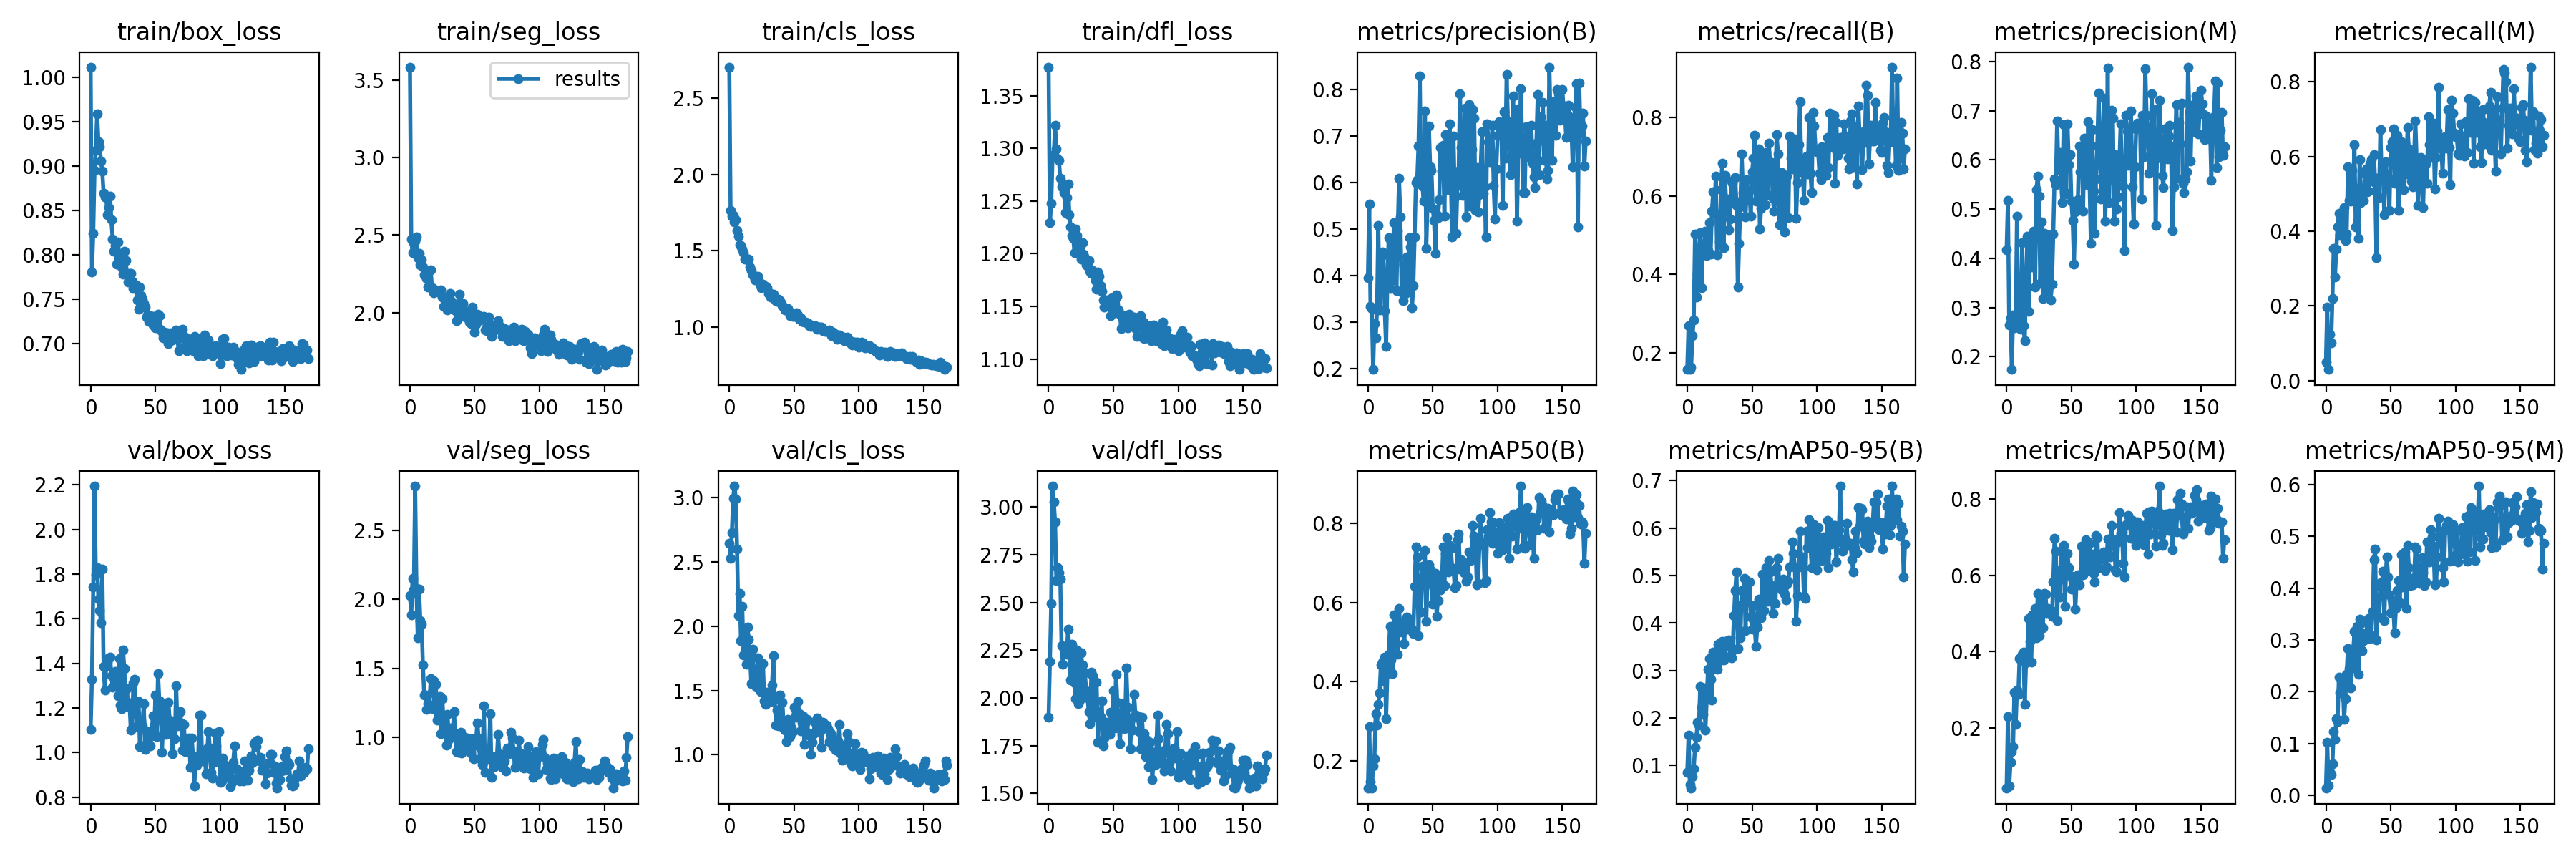

Source data for this figure (header and first rows):
epoch, train/box_loss, train/seg_loss, train/cls_loss, train/dfl_loss, metrics/precision(B), metrics/recall(B), metrics/mAP50(B), metrics/mAP50-95(B), metrics/precision(M), metrics/recall(M), metrics/mAP50(M), metrics/mAP50-95(M), val/box_loss, val/seg_loss, val/cls_loss, val/dfl_loss, lr/pg0, lr/pg1, lr/pg2
0, 1.011, 3.584, 2.702, 1.377, 0.3956, 0.1591, 0.1322, 0.08489, 0.4167, 0.04943, 0.04139, 0.01371, 1.105, 2.029, 2.648, 1.897, 0.07038, 0.003291, 0.003291
1, 0.7805, 2.476, 1.764, 1.23, 0.5539, 0.2703, 0.2865, 0.164, 0.5172, 0.1977, 0.2291, 0.1025, 1.327, 1.888, 2.53, 2.19, 0.04036, 0.006603, 0.006603
2, 0.8236, 2.388, 1.725, 1.248, 0.3331, 0.158, 0.1469, 0.0602, 0.2644, 0.02917, 0.04733, 0.01946, 1.742, 2.155, 2.731, 2.493, 0.01031, 0.009892, 0.009892
3, 0.8948, 2.45, 1.731, 1.291, 0.3286, 0.1635, 0.1307, 0.05133, 0.2794, 0.1233, 0.1101, 0.04582, 2.195, 2.07, 2.994, 3.11, 0.009901, 0.009901, 0.009901
4, 0.9171, 2.459, 1.689, 1.294, 0.1973, 0.2446, 0.1875, 0.07624, 0.1738, 0.1006, 0.1373, 0.04101, 1.797, 2.822, 3.092, 3.027, 0.009901, 0.009901, 0.009901
5, 0.9588, 2.486, 1.702, 1.322, 0.2966, 0.2848, 0.2054, 0.09287, 0.2844, 0.2195, 0.1516, 0.06094, 1.827, 2.079, 2.99, 2.92, 0.009868, 0.009868, 0.009868
6, 0.9273, 2.352, 1.635, 1.3, 0.265, 0.5034, 0.3195, 0.1382, 0.2582, 0.3538, 0.2931, 0.1239, 1.687, 1.724, 2.602, 2.615, 0.009835, 0.009835, 0.009835
7, 0.9214, 2.38, 1.595, 1.29, 0.3251, 0.3427, 0.2909, 0.1585, 0.265, 0.278, 0.2085, 0.1088, 1.635, 2.075, 2.082, 2.682, 0.009802, 0.009802, 0.009802
8, 0.9052, 2.308, 1.54, 1.288, 0.5073, 0.4007, 0.3436, 0.19, 0.4855, 0.3512, 0.3003, 0.1484, 1.583, 1.847, 2.255, 2.654, 0.009769, 0.009769, 0.009769
9, 0.894, 2.338, 1.536, 1.271, 0.3262, 0.4646, 0.3726, 0.184, 0.2767, 0.4121, 0.2877, 0.1428, 1.821, 1.823, 1.89, 2.623, 0.009736, 0.009736, 0.009736
10, 0.8691, 2.292, 1.511, 1.263, 0.3666, 0.5072, 0.4429, 0.2661, 0.3498, 0.448, 0.3825, 0.2282, 1.387, 1.526, 2.154, 2.274, 0.009703, 0.009703, 0.009703
11, 0.8649, 2.244, 1.488, 1.265, 0.4506, 0.3657, 0.4488, 0.2228, 0.2562, 0.3897, 0.3844, 0.1977, 1.28, 1.31, 1.777, 2.178, 0.00967, 0.00967, 0.00967
12, 0.8645, 2.239, 1.445, 1.258, 0.4447, 0.4688, 0.4026, 0.2072, 0.4323, 0.4488, 0.3929, 0.2214, 1.385, 1.306, 1.93, 2.254, 0.009637, 0.009637, 0.009637
13, 0.845, 2.218, 1.446, 1.239, 0.3243, 0.4785, 0.463, 0.2633, 0.2625, 0.4011, 0.3997, 0.2246, 1.405, 1.203, 1.705, 2.256, 0.009604, 0.009604, 0.009604
14, 0.8529, 2.162, 1.444, 1.254, 0.2475, 0.5098, 0.3062, 0.1746, 0.2328, 0.4639, 0.261, 0.1462, 1.426, 1.244, 1.994, 2.229, 0.009571, 0.009571, 0.009571
15, 0.8655, 2.174, 1.444, 1.266, 0.3847, 0.4482, 0.4204, 0.24, 0.3494, 0.3756, 0.3706, 0.187, 1.427, 1.217, 1.898, 2.361, 0.009538, 0.009538, 0.009538
16, 0.8389, 2.275, 1.391, 1.237, 0.4807, 0.4603, 0.4698, 0.302, 0.4454, 0.3927, 0.3972, 0.2344, 1.346, 1.429, 1.764, 2.251, 0.009505, 0.009505, 0.009505
17, 0.8171, 2.162, 1.371, 1.225, 0.3713, 0.5314, 0.5394, 0.3246, 0.2927, 0.5718, 0.4868, 0.2836, 1.293, 1.327, 1.553, 2.094, 0.009472, 0.009472, 0.009472
18, 0.8034, 2.129, 1.343, 1.217, 0.4742, 0.4513, 0.4552, 0.2811, 0.4295, 0.4816, 0.4273, 0.2445, 1.355, 1.411, 1.82, 2.279, 0.009439, 0.009439, 0.009439
19, 0.8103, 2.14, 1.335, 1.214, 0.3896, 0.5607, 0.4198, 0.2373, 0.383, 0.48, 0.3724, 0.2074, 1.364, 1.206, 1.623, 2.221, 0.009406, 0.009406, 0.009406
20, 0.7889, 2.145, 1.307, 1.201, 0.5134, 0.6097, 0.5682, 0.3379, 0.4371, 0.5639, 0.4968, 0.2821, 1.346, 1.387, 1.576, 2.078, 0.009373, 0.009373, 0.009373
21, 0.8141, 2.141, 1.324, 1.223, 0.4737, 0.5571, 0.4984, 0.3234, 0.4547, 0.5193, 0.4498, 0.2747, 1.254, 1.129, 1.528, 1.996, 0.00934, 0.00934, 0.00934
22, 0.8005, 2.141, 1.333, 1.217, 0.3666, 0.6507, 0.5488, 0.3262, 0.3414, 0.6321, 0.5136, 0.3168, 1.423, 1.167, 1.756, 2.252, 0.009307, 0.009307, 0.009307
23, 0.7952, 2.129, 1.296, 1.204, 0.4969, 0.4503, 0.4693, 0.3029, 0.5393, 0.4117, 0.4362, 0.2455, 1.214, 1.299, 1.578, 1.971, 0.009274, 0.009274, 0.009274
24, 0.7864, 2.147, 1.27, 1.2, 0.6088, 0.5469, 0.584, 0.3558, 0.5679, 0.4988, 0.5532, 0.3259, 1.197, 1.028, 1.492, 1.988, 0.009241, 0.009241, 0.009241
25, 0.7778, 2.1, 1.258, 1.195, 0.5256, 0.4833, 0.5365, 0.3204, 0.5258, 0.3816, 0.4424, 0.2332, 1.461, 1.283, 1.718, 2.236, 0.009208, 0.009208, 0.009208
26, 0.8034, 2.038, 1.28, 1.211, 0.3635, 0.6148, 0.5262, 0.3591, 0.3484, 0.5916, 0.5201, 0.3403, 1.376, 1.095, 1.711, 2.171, 0.009175, 0.009175, 0.009175
27, 0.7934, 2.079, 1.269, 1.199, 0.3456, 0.6824, 0.5492, 0.3605, 0.4738, 0.4761, 0.5353, 0.3324, 1.233, 1.064, 1.42, 2.025, 0.009142, 0.009142, 0.009142
28, 0.7784, 2.039, 1.269, 1.196, 0.4223, 0.4684, 0.497, 0.3215, 0.3184, 0.4974, 0.463, 0.2799, 1.286, 0.943, 1.391, 2.129, 0.009109, 0.009109, 0.009109
29, 0.7689, 2.019, 1.256, 1.19, 0.3619, 0.6513, 0.5529, 0.3301, 0.4507, 0.4816, 0.5537, 0.2989, 1.208, 1.169, 1.486, 2.038, 0.009076, 0.009076, 0.009076
30, 0.7787, 2.042, 1.22, 1.188, 0.439, 0.5824, 0.5628, 0.3601, 0.4475, 0.5549, 0.5501, 0.3126, 1.223, 0.9882, 1.449, 2.001, 0.009043, 0.009043, 0.009043
31, 0.779, 2.124, 1.226, 1.193, 0.3696, 0.5913, 0.5329, 0.3626, 0.3329, 0.5668, 0.5012, 0.3091, 1.1, 1.068, 1.414, 1.928, 0.00901, 0.00901, 0.00901
32, 0.7695, 2.072, 1.198, 1.184, 0.4818, 0.5144, 0.5587, 0.3647, 0.4431, 0.5058, 0.5132, 0.3365, 1.109, 1.043, 1.416, 1.863, 0.008977, 0.008977, 0.008977
33, 0.7621, 2.032, 1.21, 1.181, 0.4611, 0.5415, 0.539, 0.3505, 0.448, 0.507, 0.5037, 0.3411, 1.313, 1.043, 1.542, 2.133, 0.008944, 0.008944, 0.008944
34, 0.7657, 2.018, 1.215, 1.184, 0.3305, 0.6376, 0.5323, 0.3265, 0.3159, 0.5805, 0.5103, 0.3034, 1.329, 1.19, 1.769, 2.116, 0.008911, 0.008911, 0.008911
35, 0.7657, 2.05, 1.194, 1.18, 0.3776, 0.6326, 0.5213, 0.3411, 0.3469, 0.591, 0.4928, 0.3098, 1.174, 1.001, 1.43, 1.904, 0.008878, 0.008878, 0.008878
36, 0.749, 1.948, 1.175, 1.174, 0.4834, 0.5909, 0.6401, 0.4147, 0.4496, 0.5457, 0.5828, 0.3547, 1.119, 0.8992, 1.233, 1.898, 0.008845, 0.008845, 0.008845
37, 0.7385, 1.987, 1.167, 1.166, 0.5992, 0.6461, 0.7397, 0.4688, 0.5613, 0.6056, 0.6983, 0.455, 1.228, 0.8945, 1.346, 2.083, 0.008812, 0.008812, 0.008812
38, 0.7636, 2.116, 1.184, 1.182, 0.6066, 0.5756, 0.7143, 0.5077, 0.5499, 0.5312, 0.663, 0.4755, 1.028, 0.9363, 1.226, 1.767, 0.008779, 0.008779, 0.008779
39, 0.7541, 2.017, 1.171, 1.178, 0.6784, 0.3673, 0.5167, 0.3462, 0.6787, 0.3295, 0.4823, 0.3006, 1.142, 1.04, 1.463, 1.895, 0.008746, 0.008746, 0.008746
40, 0.75, 1.977, 1.157, 1.17, 0.8295, 0.4793, 0.6615, 0.4364, 0.5808, 0.5316, 0.6125, 0.3825, 1.121, 0.8879, 1.255, 1.901, 0.008713, 0.008713, 0.008713
41, 0.7445, 2.059, 1.142, 1.164, 0.5976, 0.5721, 0.576, 0.3683, 0.6149, 0.4899, 0.543, 0.3447, 1.219, 0.9492, 1.41, 1.985, 0.00868, 0.00868, 0.00868
42, 0.7407, 1.994, 1.133, 1.156, 0.5928, 0.7068, 0.6923, 0.4677, 0.5569, 0.6716, 0.6643, 0.4105, 1.014, 1.002, 1.209, 1.75, 0.008647, 0.008647, 0.008647
43, 0.7298, 1.971, 1.113, 1.149, 0.5603, 0.6081, 0.6493, 0.4377, 0.5141, 0.5488, 0.5899, 0.4005, 1.04, 0.9218, 1.19, 1.791, 0.008614, 0.008614, 0.008614
44, 0.7317, 2.008, 1.115, 1.156, 0.7543, 0.5937, 0.7313, 0.4933, 0.6716, 0.5722, 0.6786, 0.4329, 1.049, 0.9969, 1.101, 1.812, 0.008581, 0.008581, 0.008581
45, 0.725, 1.99, 1.121, 1.156, 0.4581, 0.5467, 0.5519, 0.3839, 0.5339, 0.4451, 0.5186, 0.3367, 1.093, 0.9395, 1.278, 1.874, 0.008548, 0.008548, 0.008548
46, 0.7315, 1.94, 1.101, 1.155, 0.5569, 0.6411, 0.6663, 0.4767, 0.5311, 0.5857, 0.6196, 0.4207, 1.032, 0.9254, 1.167, 1.83, 0.008515, 0.008515, 0.008515
47, 0.7252, 1.928, 1.076, 1.15, 0.7216, 0.5909, 0.696, 0.4855, 0.6741, 0.5424, 0.6572, 0.4602, 1.077, 0.8891, 1.141, 1.807, 0.008482, 0.008482, 0.008482
48, 0.7207, 2.037, 1.083, 1.141, 0.6342, 0.6136, 0.6825, 0.4861, 0.5906, 0.5464, 0.6196, 0.4216, 1.165, 0.9896, 1.211, 1.926, 0.008449, 0.008449, 0.008449
49, 0.7306, 1.954, 1.069, 1.158, 0.6266, 0.5475, 0.647, 0.4118, 0.611, 0.4556, 0.6007, 0.387, 1.094, 0.8492, 1.182, 1.871, 0.008416, 0.008416, 0.008416
50, 0.7174, 1.876, 1.071, 1.148, 0.5442, 0.6613, 0.5952, 0.3862, 0.5163, 0.6243, 0.5634, 0.3518, 1.258, 0.9478, 1.372, 2.036, 0.008383, 0.008383, 0.008383
51, 0.7255, 1.922, 1.075, 1.156, 0.5179, 0.6961, 0.6363, 0.4364, 0.477, 0.6398, 0.5873, 0.3776, 1.073, 0.9815, 1.302, 1.842, 0.00835, 0.00835, 0.00835
52, 0.733, 1.99, 1.093, 1.161, 0.4481, 0.7534, 0.6742, 0.3916, 0.3888, 0.6748, 0.5882, 0.3597, 1.355, 1.105, 1.29, 2.124, 0.008317, 0.008317, 0.008317
53, 0.7313, 1.96, 1.077, 1.16, 0.5305, 0.5857, 0.5657, 0.3512, 0.4947, 0.528, 0.5115, 0.3145, 1.231, 0.9952, 1.417, 1.978, 0.008284, 0.008284, 0.008284
54, 0.7159, 1.954, 1.051, 1.147, 0.5239, 0.6667, 0.6049, 0.391, 0.5073, 0.6371, 0.5797, 0.3604, 1.213, 0.8489, 1.319, 1.873, 0.008251, 0.008251, 0.008251
55, 0.7134, 1.961, 1.061, 1.143, 0.5623, 0.7203, 0.6647, 0.4497, 0.519, 0.6576, 0.6014, 0.3951, 1.002, 0.9124, 1.184, 1.759, 0.008218, 0.008218, 0.008218
56, 0.706, 1.965, 1.036, 1.129, 0.6752, 0.516, 0.6311, 0.4186, 0.6284, 0.4562, 0.5751, 0.4149, 1.135, 0.8045, 1.249, 1.914, 0.008185, 0.008185, 0.008185
57, 0.7124, 1.974, 1.039, 1.141, 0.6238, 0.5682, 0.6473, 0.4103, 0.5758, 0.5267, 0.5997, 0.3721, 1.206, 1.23, 1.302, 1.969, 0.008152, 0.008152, 0.008152
58, 0.7075, 1.888, 1.032, 1.141, 0.6801, 0.6997, 0.7397, 0.503, 0.6281, 0.6403, 0.6768, 0.4636, 1.082, 0.7493, 1.079, 1.837, 0.008119, 0.008119, 0.008119
59, 0.7119, 1.899, 1.032, 1.141, 0.5268, 0.6502, 0.6423, 0.4253, 0.496, 0.6008, 0.6008, 0.4025, 1.108, 0.8624, 1.254, 1.855, 0.008086, 0.008086, 0.008086
... 109 more rows
